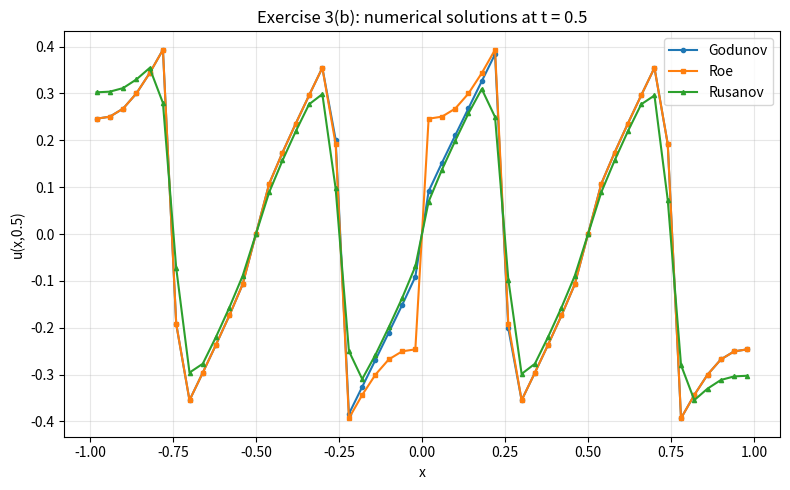

This chart was generated by the following Python code:
import numpy as np
import matplotlib.pyplot as plt

# ============================================================
# Problem setup
# ============================================================
A = -1.0
B = 1.0
N = 50
DX = (B - A) / N
X = A + (np.arange(1, N + 1) - 0.5) * DX   # cell centers
CFL = 0.9
T_FINAL = 0.5


# ============================================================
# Numerical fluxes for Burgers' equation: f(u) = u^2 / 2
# ============================================================
def flux_godunov(a, b):
    return np.maximum(0.5 * np.maximum(a, 0.0)**2,
                      0.5 * np.minimum(b, 0.0)**2)


def flux_roe(a, b):
    return np.where(a + b >= 0.0, 0.5 * a**2, 0.5 * b**2)


def flux_rusanov(a, b):
    return 0.25 * (a**2 + b**2) - 0.5 * np.maximum(np.abs(a), np.abs(b)) * (b - a)


# ============================================================
# Initial condition for part (b)
#   u(x,0) = sin(4*pi*x)
# Use exact cell averages
# ============================================================
def initial_data():
    x_left = A + np.arange(N) * DX
    x_right = x_left + DX
    return (np.cos(4.0 * np.pi * x_left) - np.cos(4.0 * np.pi * x_right)) / (4.0 * np.pi * DX)


# ============================================================
# Boundary conditions: U_0 = U_1, U_{N+1} = U_N
# ============================================================
def apply_bc(U):
    U[0] = U[1]
    U[-1] = U[-2]


# ============================================================
# Finite-volume solver
# ============================================================
def solve(flux):
    U = np.zeros(N + 2)          # includes ghost cells
    U[1:-1] = initial_data()
    t = 0.0

    while t < T_FINAL - 1e-14:
        apply_bc(U)

        max_speed = np.max(np.abs(U[1:-1]))
        if max_speed < 1e-14:
            dt = T_FINAL - t
        else:
            dt = CFL * DX / max_speed
            if t + dt > T_FINAL:
                dt = T_FINAL - t

        F = flux(U[:-1], U[1:])   # interface fluxes
        U[1:-1] = U[1:-1] - (dt / DX) * (F[1:] - F[:-1])

        t += dt

    return U[1:-1]


# ============================================================
# Run all three schemes
# ============================================================
U_god = solve(flux_godunov)
U_roe = solve(flux_roe)
U_rus = solve(flux_rusanov)


# ============================================================
# Print representative values
# ============================================================
sample_points = np.array([-0.82, -0.42, -0.02, 0.38, 0.78])
indices = [np.argmin(np.abs(X - s)) for s in sample_points]

print("Representative values for Exercise 3(b), t = 0.5")
print("x =", X[indices])
print("Godunov =", U_god[indices])
print("Roe     =", U_roe[indices])
print("Rusanov =", U_rus[indices])


# ============================================================
# Plot
# ============================================================
plt.figure(figsize=(8, 5))
plt.plot(X, U_god, 'o-', markersize=3, label='Godunov')
plt.plot(X, U_roe, 's-', markersize=3, label='Roe')
plt.plot(X, U_rus, '^-', markersize=3, label='Rusanov')
plt.xlabel("x")
plt.ylabel("u(x,0.5)")
plt.title("Exercise 3(b): numerical solutions at t = 0.5")
plt.legend()
plt.grid(True, alpha=0.3)
plt.tight_layout()
plt.show()
